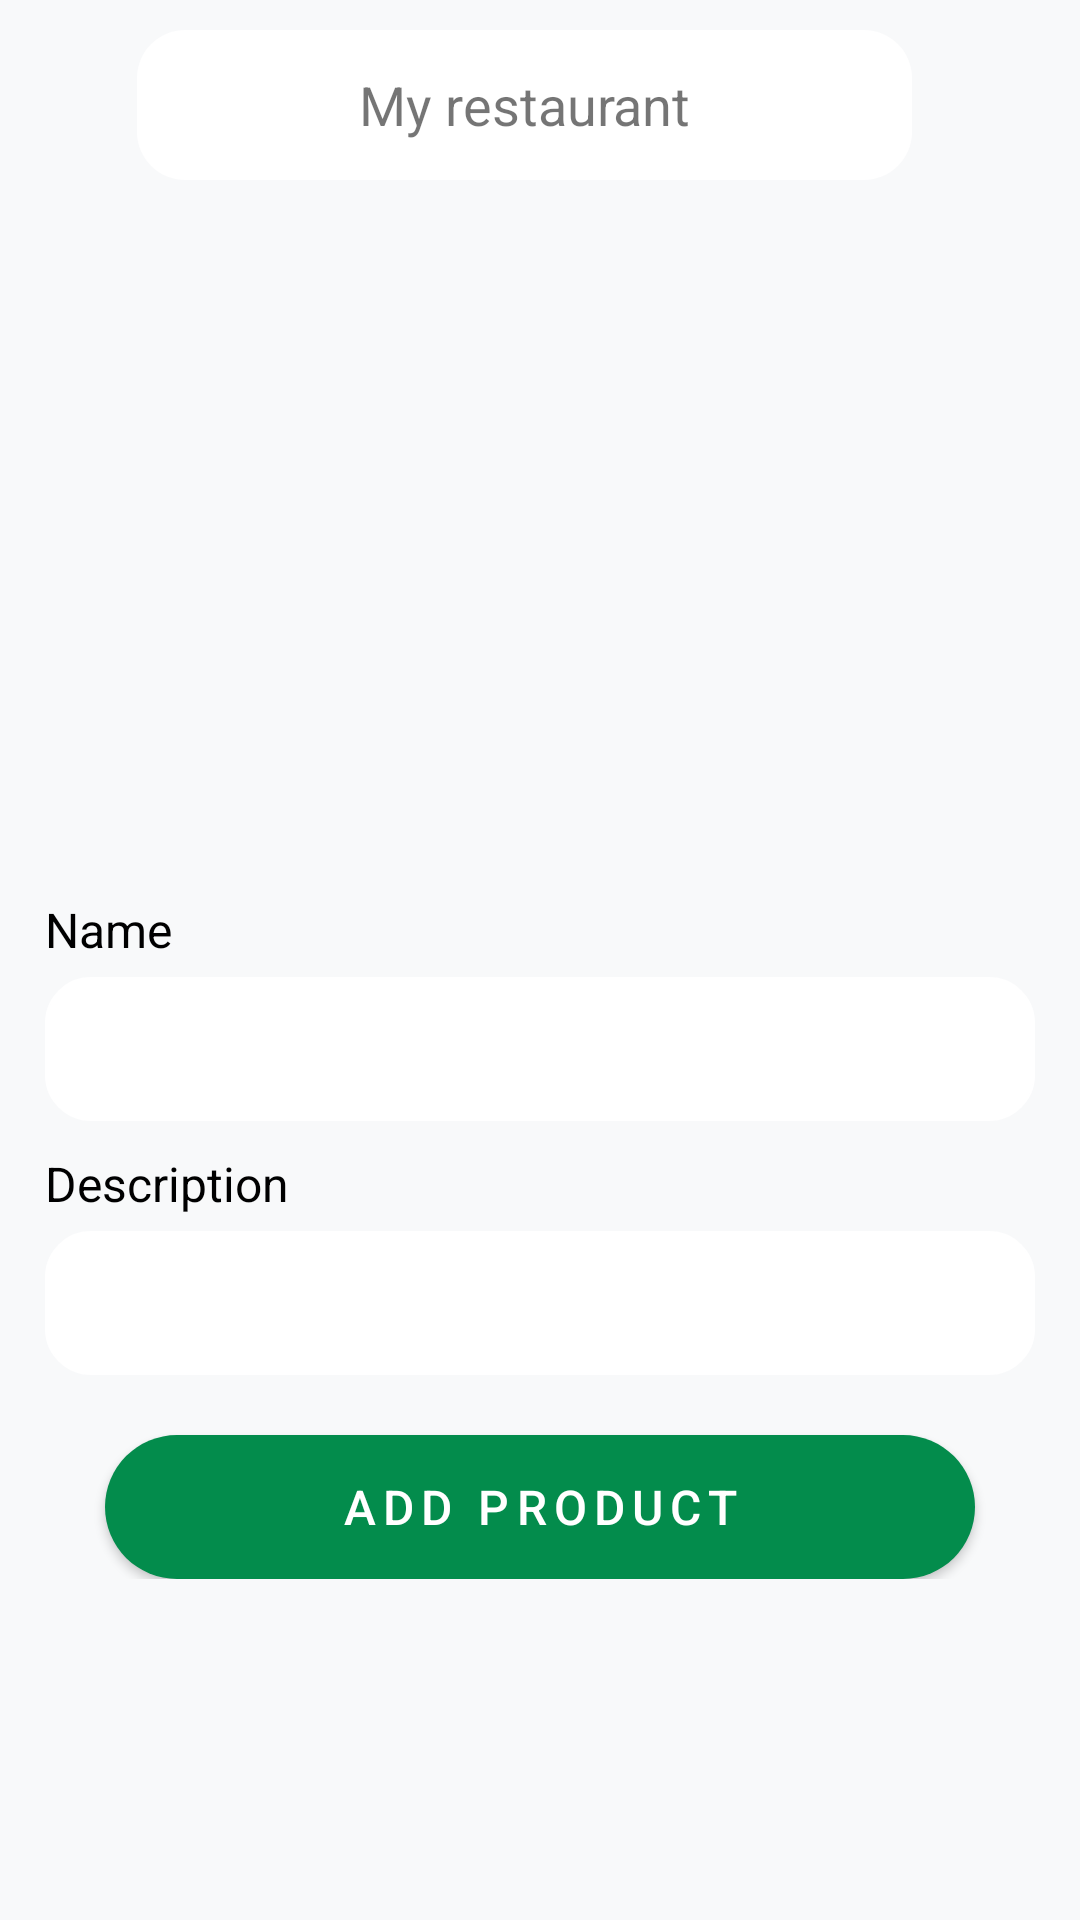

Produce the Android XML layout that renders to this screen, including the resource entries it uses.
<!-- AndroidManifest.xml: application theme Theme.FoodResQ -->
<!-- res/layout/activity_my_rest.xml -->
<?xml version="1.0" encoding="utf-8"?>
<androidx.constraintlayout.widget.ConstraintLayout xmlns:android="http://schemas.android.com/apk/res/android"
    xmlns:app="http://schemas.android.com/apk/res-auto"
    xmlns:tools="http://schemas.android.com/tools"
    android:id="@+id/main"
    android:layout_width="match_parent"
    android:layout_height="match_parent"
    android:background="#F8F9FA"
    tools:context=".views.Profile">

    <LinearLayout
        android:id="@+id/topBar"
        android:layout_width="match_parent"
        android:layout_height="50dp"
        android:layout_marginTop="10dp"
        android:orientation="horizontal"
        app:layout_constraintEnd_toEndOf="parent"
        app:layout_constraintStart_toStartOf="parent"
        app:layout_constraintTop_toTopOf="parent">

        <ImageView
            android:id="@+id/backButton"
            android:layout_width="20dp"
            android:layout_height="20dp"
            android:layout_gravity="center_vertical"
            android:layout_weight="0.1"
            android:src="@drawable/icon" />

        <TextView
            android:background="@drawable/rounded_corners"
            android:id="@+id/more"
            android:layout_width="0dp"
            android:layout_height="match_parent"
            android:layout_weight="1"
            android:gravity="center"
            android:text="My restaurant"
            android:textSize="18sp" />

        <ImageView
            android:id="@+id/editTop"
            android:layout_width="30dp"
            android:layout_height="30dp"
            android:layout_gravity="center_vertical"
            android:layout_weight="0.1"
            android:contentDescription="Bin Top" />
    </LinearLayout>

    <com.google.android.material.imageview.ShapeableImageView
        android:id="@+id/restLogo"
        android:layout_width="wrap_content"
        android:layout_height="150dp"
        android:layout_centerInParent="true"
        android:layout_marginHorizontal="30dp"
        android:layout_marginTop="20dp"
        android:adjustViewBounds="true"
        android:src="@drawable/empty_avatar"
        app:layout_constraintEnd_toEndOf="parent"
        app:layout_constraintStart_toStartOf="parent"
        app:layout_constraintTop_toBottomOf="@+id/topBar" />

    <TextView
        android:id="@+id/fullName"
        android:layout_width="wrap_content"
        android:layout_height="wrap_content"
        android:layout_marginTop="20dp"

        app:layout_constraintEnd_toEndOf="parent"
        app:layout_constraintStart_toStartOf="parent"
        app:layout_constraintTop_toBottomOf="@+id/restLogo" />

    <LinearLayout
        android:id="@+id/body"
        android:layout_width="match_parent"
        android:layout_height="wrap_content"
        android:layout_marginHorizontal="15dp"
        android:layout_marginTop="20dp"
        android:orientation="vertical"
        app:layout_constraintEnd_toEndOf="parent"
        app:layout_constraintStart_toStartOf="parent"
        app:layout_constraintTop_toBottomOf="@+id/fullName">

        <TextView
            android:id="@+id/restNameText"
            android:layout_width="wrap_content"
            android:layout_height="wrap_content"
            android:layout_marginTop="10dp"
            android:text="Name"
            android:textColor="@color/black"
            android:textSize="16sp" />

        <TextView
            android:id="@+id/restName"
            android:layout_width="match_parent"
            android:layout_height="wrap_content"
            android:layout_marginTop="5dp"
            android:background="@drawable/edittext_background"
            android:ems="10"
            android:minHeight="48dp"
            android:padding="10dp" />

        <TextView
            android:id="@+id/restDescText"
            android:layout_width="wrap_content"
            android:layout_height="wrap_content"
            android:layout_marginTop="10dp"
            android:text="Description"
            android:textColor="@color/black"
            android:textSize="16sp" />

        <TextView
            android:id="@+id/restDesc"
            android:layout_width="match_parent"
            android:layout_height="wrap_content"
            android:layout_marginTop="5dp"
            android:background="@drawable/edittext_background"
            android:ems="10"
            android:minHeight="48dp"
            android:padding="10dp" />

        <androidx.recyclerview.widget.RecyclerView
            android:id="@+id/foodList"
            android:layout_width="match_parent"
            android:layout_height="match_parent" />

        <Button
            android:id="@+id/addPositionButton"
            style="@style/CustomButton"
            android:layout_width="match_parent"
            android:layout_height="48dp"
            android:layout_marginStart="20dp"
            android:layout_marginTop="20dp"
            android:layout_marginEnd="20dp"
            android:text="Add product"
            app:layout_constraintEnd_toEndOf="parent"
            app:layout_constraintStart_toStartOf="parent"
            app:layout_constraintTop_toBottomOf="@+id/body" />
    </LinearLayout>
</androidx.constraintlayout.widget.ConstraintLayout>
<!-- resources referenced by this layout -->
<resources>
  <color name="black">#FF000000</color>
  <!-- drawable edittext_background (drawable) -->
  <?xml version="1.0" encoding="utf-8"?>
  <selector xmlns:android="http://schemas.android.com/apk/res/android">
  
      <item android:state_pressed="true" android:state_focused="true">
          <shape>
              <solid android:color="#C3C2C2"/>
              <stroke
                  android:width="2.3dp"
                  android:color="#C3C2C2" />
              <corners
                  android:radius="15dp" />
          </shape>
      </item>
  
      <item android:state_pressed="true" android:state_focused="false">
          <shape>
              <solid android:color="#C3C2C2"/>
              <stroke
                  android:width="2.3dp"
                  android:color="#C3C2C2" />
              <corners
                  android:radius="15dp" />
          </shape>
      </item>
  
      <item android:state_pressed="false" android:state_focused="true">
          <shape>
              <solid android:color="#FFFFFF"/>
              <stroke
                  android:width="2.3dp"
                  android:color="#ffffff" />
              <corners
                  android:radius="15dp" />
          </shape>
      </item>
  
      <item android:state_pressed="false" android:state_focused="false">
          <shape>
              <gradient
                  android:startColor="#ffffff"
                  android:centerColor="#FFFFFF"
                  android:endColor="#FFFFFF"
                  android:angle="270"
                  />
              <stroke
                  android:width="0.7dp"
                  android:color="#ffffff" />
              <corners
                  android:radius="15dp" />
          </shape>
      </item>
  
      <item android:state_enabled="true">
          <shape>
              <padding
                  android:left="4dp"
                  android:top="4dp"
                  android:right="4dp"
                  android:bottom="4dp"
                  />
          </shape>
      </item>
  
  </selector>
  <!-- drawable rounded_corners (drawable) -->
  <?xml version="1.0" encoding="utf-8"?>
  <shape xmlns:android="http://schemas.android.com/apk/res/android">
      <solid android:color="#fff"/>
      <corners android:radius="16dp"/>
  </shape>
  <style name="CustomButton" parent="Widget.AppCompat.Button">
          <item name="android:layout_width">200dp</item>
          <item name="android:layout_height">5dp</item>
          <item name="android:background">@drawable/button_background</item>
          <item name="android:gravity">center</item>
          <item name="android:textColor">#FFFFFF</item>
          <item name="android:textSize">16sp</item>
          <item name="android:letterSpacing">0.15</item>
      </style>
  <style name="Theme.FoodResQ" parent="android:Theme.Material.Light.NoActionBar" />
  <!-- drawable button_background (drawable) -->
  <?xml version="1.0" encoding="utf-8"?>
  <shape xmlns:android="http://schemas.android.com/apk/res/android" android:shape="rectangle">
      <solid android:color="#038c4c"/>
      <corners android:radius="32dp"/>
  </shape>
</resources>
